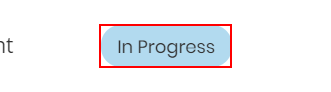
Task: Robotic Enterprise Framework
Workflow: GetAutomationPipeline

Step 1 [then]: get-text

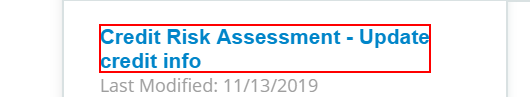
Step 2 [then]: get-text

Step 3: click (no picture)

Step 4: get-attribute of the link 'View Automation Profile' (no picture)

Step 5: get-text (same screen as step 1)
